Photos from the image-classification dataset "image" in the GitHub repository mocharifa/Klasifikasi3Cabai. Its 3 classes are: hijau, merah, rawit.

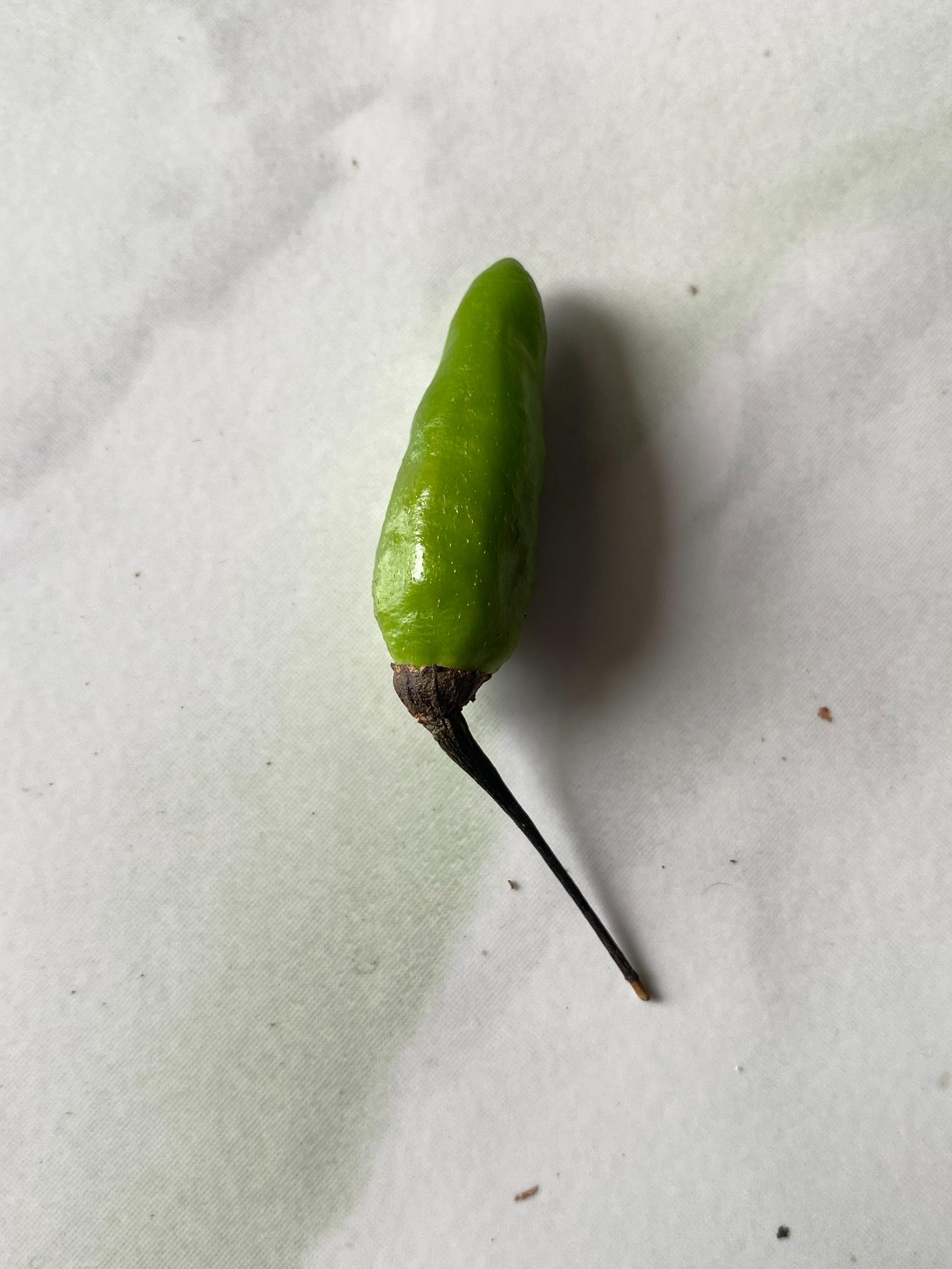
Label: hijau

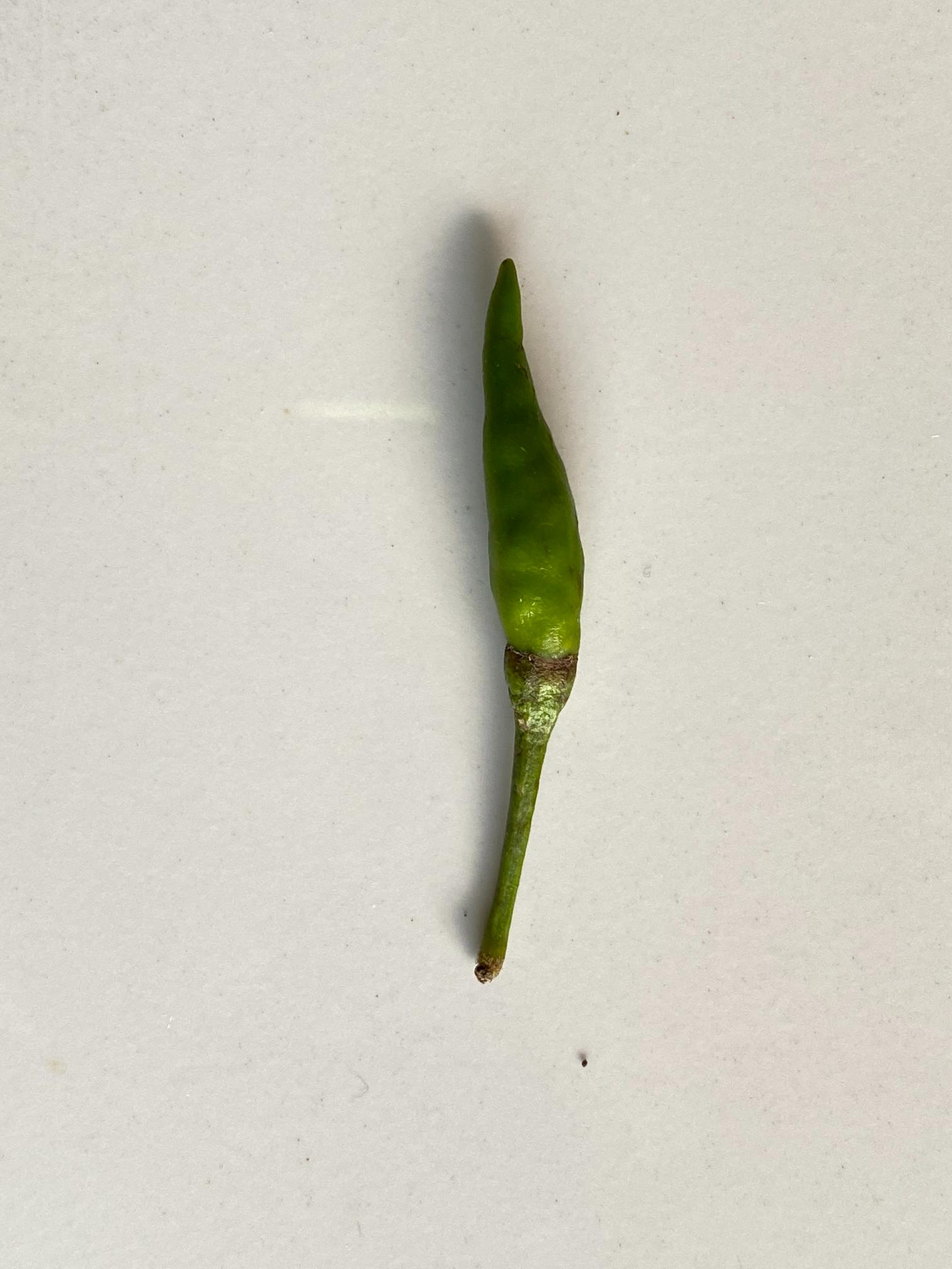
Label: rawit

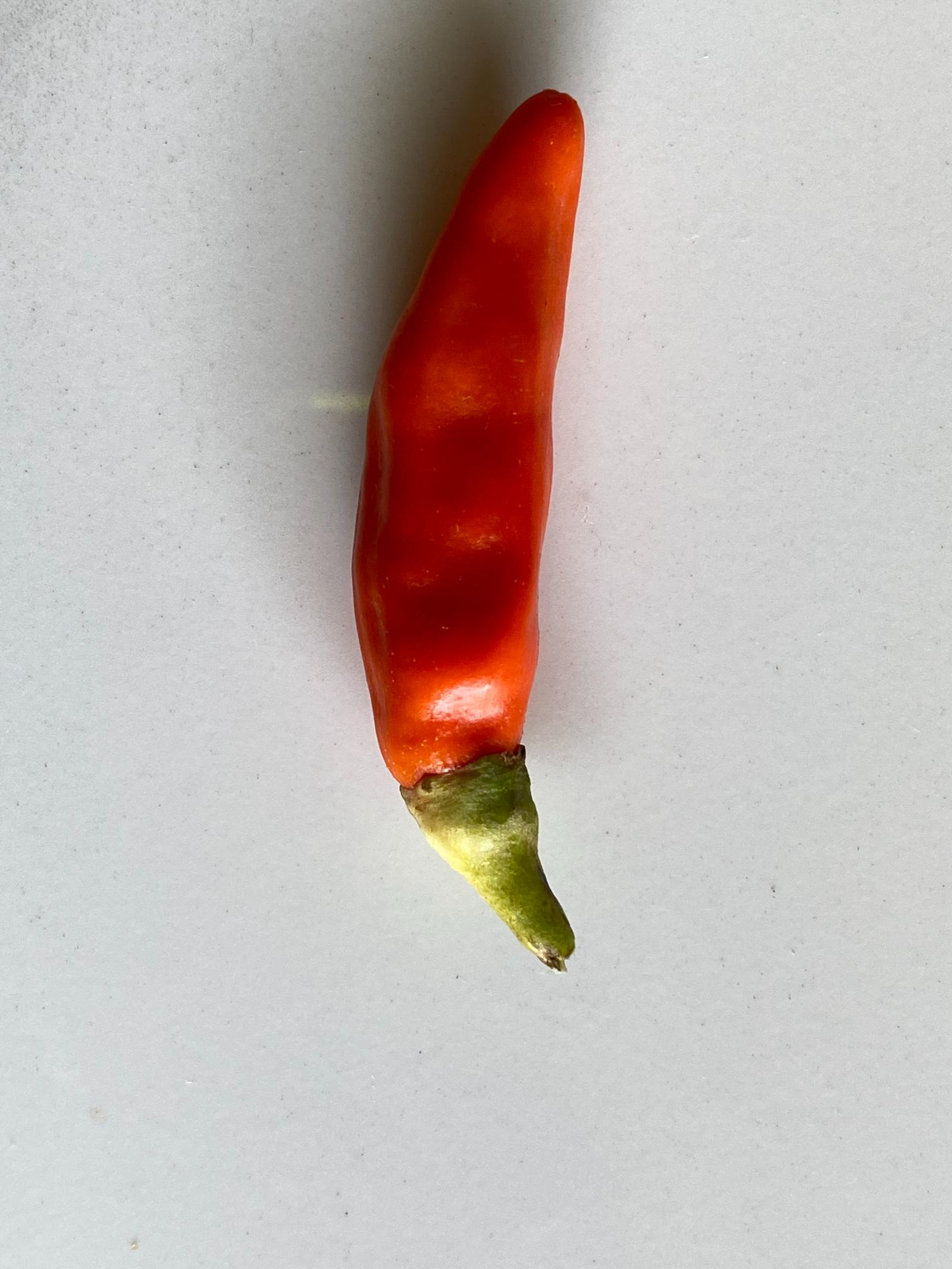
Label: merah

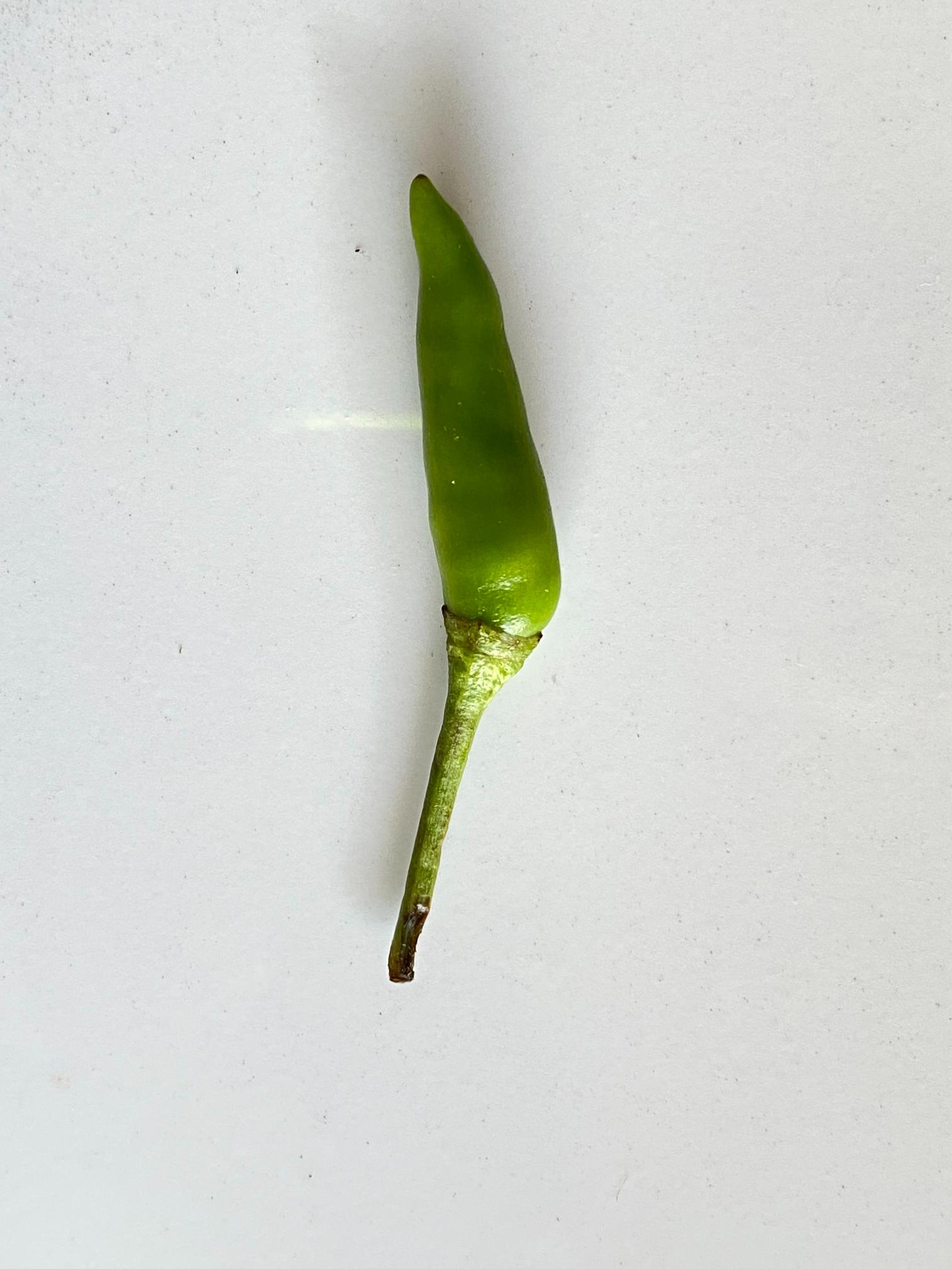
Label: rawit

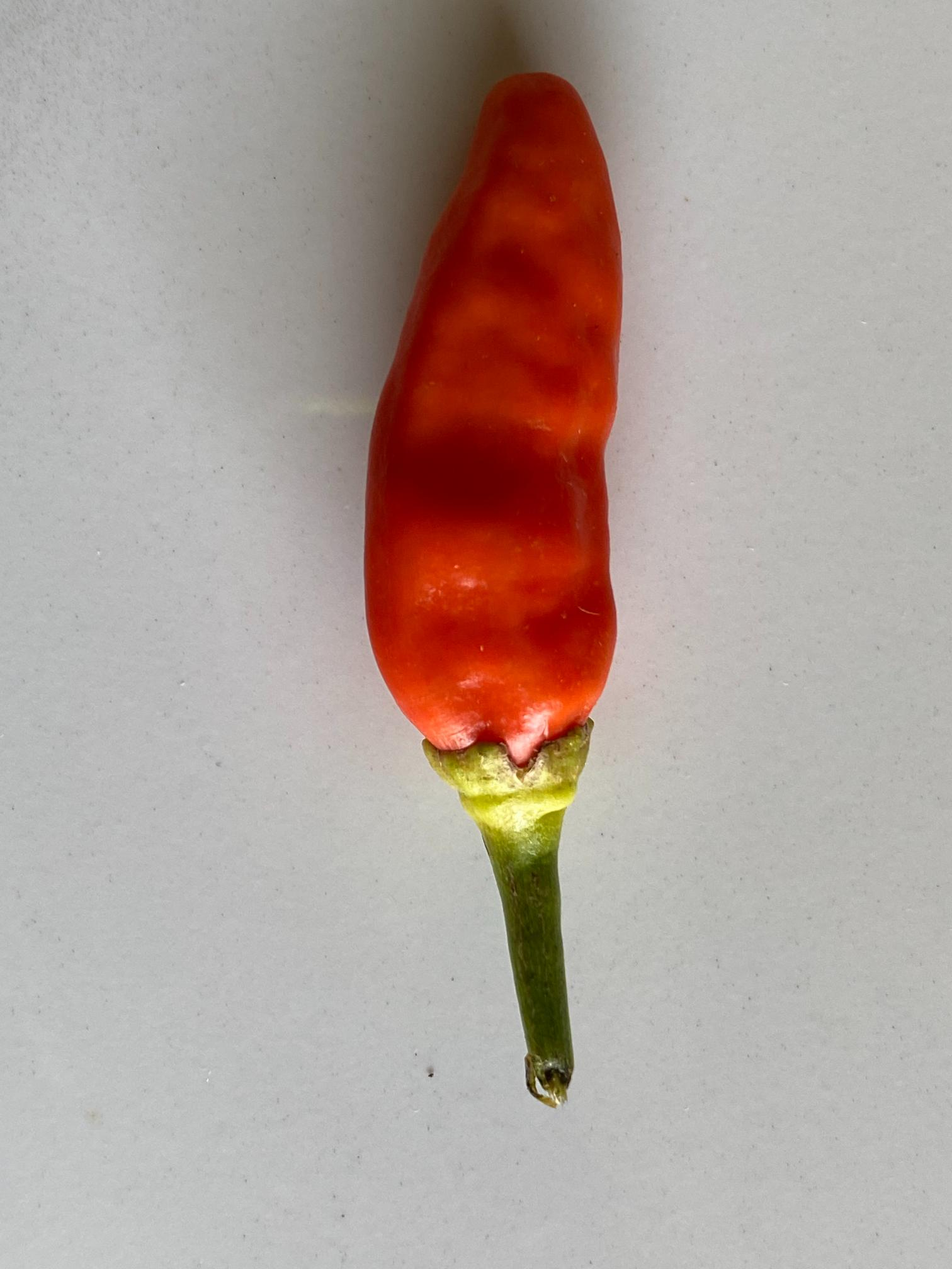
Label: merah

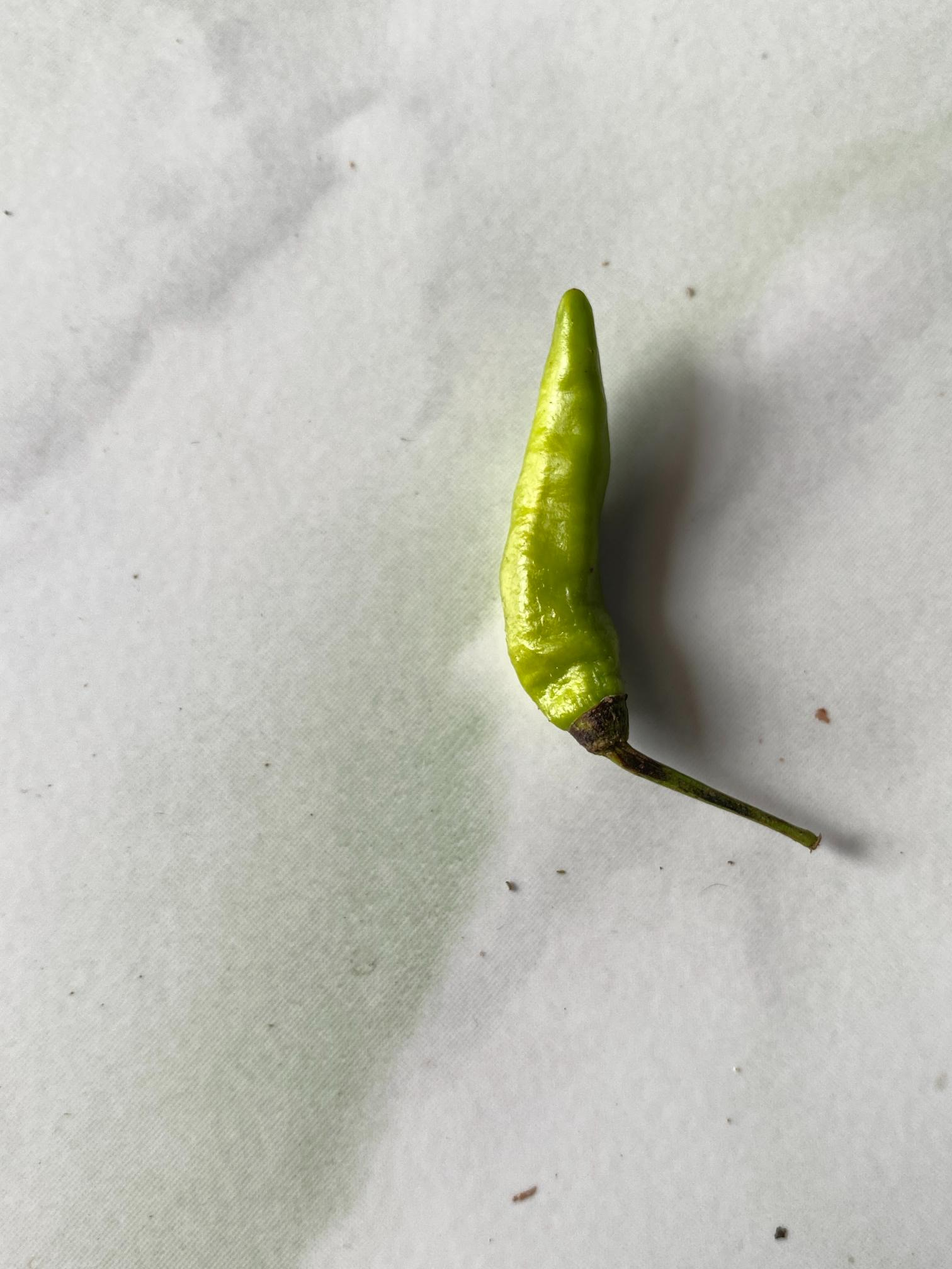
Label: hijau
